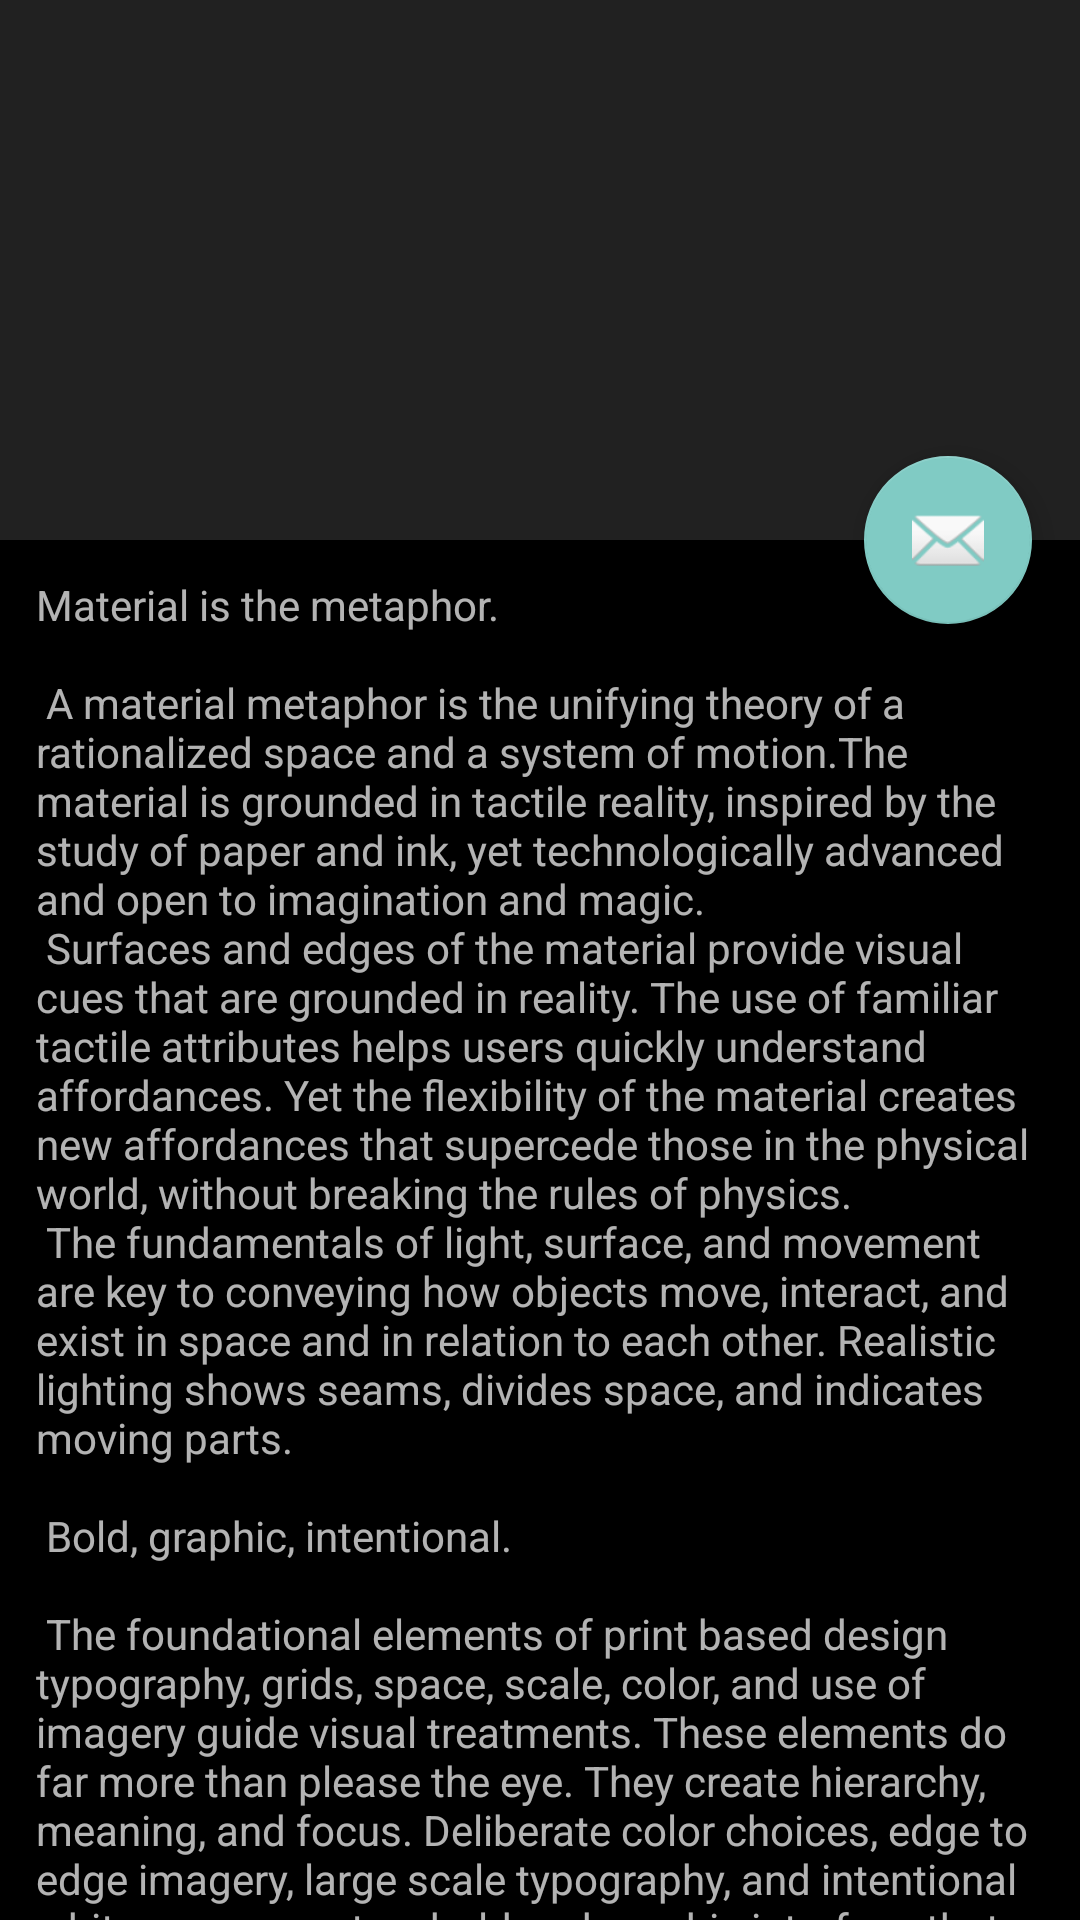

Reconstruct the res/layout file that produces this screen, plus the resources it refers to.
<!-- AndroidManifest.xml: application theme AppTheme -->
<!-- res/layout/gallery.xml -->
<?xml version="1.0" encoding="utf-8"?>
<androidx.coordinatorlayout.widget.CoordinatorLayout
	xmlns:android = "http://schemas.android.com/apk/res/android"
	xmlns:app = "http://schemas.android.com/apk/res-auto"
	xmlns:tools = "http://schemas.android.com/tools"
	android:layout_width = "match_parent"
	android:layout_height = "match_parent"
	tools:context = ".Gallery">
	
	<com.google.android.material.appbar.AppBarLayout
		android:id = "@+id/app_bar"
		android:fitsSystemWindows = "true"
		android:layout_height = "180dp"
		android:layout_width = "match_parent"
		android:theme = "@style/AppTheme.AppBarOverlay">
		
		<com.google.android.material.appbar.CollapsingToolbarLayout
			android:id = "@+id/toolbar_layout"
			android:fitsSystemWindows = "true"
			android:layout_width = "match_parent"
			android:layout_height = "match_parent"
			app:toolbarId = "@+id/toolbar"
			app:layout_scrollFlags = "scroll|exitUntilCollapsed"
			app:contentScrim = "?attr/colorPrimary">
			
			<androidx.appcompat.widget.Toolbar
				android:id = "@+id/toolbar"
				android:layout_height = "?attr/actionBarSize"
				android:layout_width = "match_parent"
				app:layout_collapseMode = "pin"
				app:popupTheme = "@style/AppTheme.PopupOverlay"/>
		
		</com.google.android.material.appbar.CollapsingToolbarLayout>
	</com.google.android.material.appbar.AppBarLayout>
	
	<androidx.core.widget.NestedScrollView
		app:layout_behavior = "@string/appbar_scrolling_view_behavior"
		android:layout_width = "match_parent"
		android:layout_height = "match_parent">
		
		<TextView
			android:layout_width = "wrap_content"
			android:layout_height = "wrap_content"
			android:layout_margin = "12dp"
			android:text = "@string/large_text"
			android:onClick="draw"/>
	
	</androidx.core.widget.NestedScrollView>
	
	<com.google.android.material.floatingactionbutton.FloatingActionButton
		android:id = "@+id/fab"
		android:layout_width = "wrap_content"
		android:layout_height = "wrap_content"
		android:layout_margin = "16dp"
		app:layout_anchor = "@id/app_bar"
		app:layout_anchorGravity = "bottom|end"
		app:srcCompat = "@android:drawable/ic_dialog_email"/>

</androidx.coordinatorlayout.widget.CoordinatorLayout>
<!-- resources referenced by this layout -->
<resources>
  <color name="black">#ff000000</color>
</resources>
